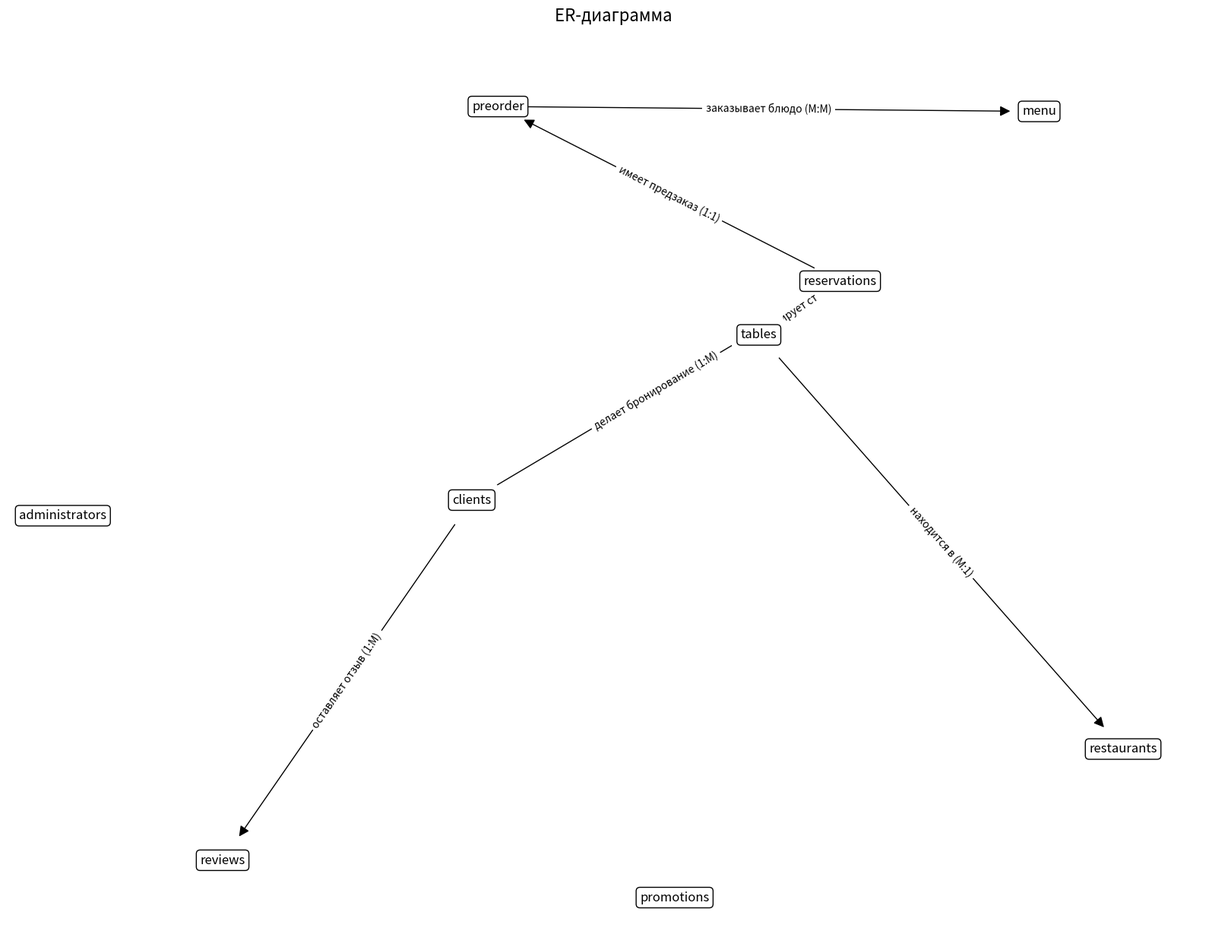

The matplotlib source for this figure:
import matplotlib.pyplot as plt
import networkx as nx

# Сущности
entities = [
    "clients", "reservations", "reviews", "preorder",
    "menu", "tables", "restaurants", "promotions", "administrators"
]

# Связи с текстовыми подписями и отношениями
edge_labels = {
    ("clients", "reviews"): "оставляет отзыв (1:M)",
    ("clients", "reservations"): "делает бронирование (1:M)",
    ("reservations", "preorder"): "имеет предзаказ (1:1)",
    ("preorder", "menu"): "заказывает блюдо (M:M)",
    ("reservations", "tables"): "резервирует стол (1:1)",
    ("tables", "restaurants"): "находится в (M:1)"
}

# Создание графа
G = nx.DiGraph()
G.add_nodes_from(entities)
G.add_edges_from(edge_labels.keys())

# Расположение узлов с увеличением расстояния между ними
pos = nx.spring_layout(G, seed=42, k=1)  # Параметр k отвечает за расстояние между узлами

# Настройка фигуры
plt.figure(figsize=(16, 12))

# Отрисовка графа
nx.draw(
    G, pos, with_labels=True, node_size=3000,
    node_color="white", font_size=12, font_weight="bold",
    edge_color="black", arrows=True, arrowsize=20
)

# Подписи узлов в прямоугольниках
nx.draw_networkx_labels(
    G, pos, font_color='black',
    bbox=dict(boxstyle="round,pad=0.3", edgecolor='black', facecolor='white')
)

# Подписи рёбер с указанием типов связей
nx.draw_networkx_edge_labels(
    G, pos, edge_labels=edge_labels, font_color='black', label_pos=0.5
)

plt.title("ER-диаграмма ", fontsize=16)
plt.axis('off')
plt.show()
